Labelled photos from "Image", an image-classification folder in liside163/TFL. The possible labels are: fault, normal.

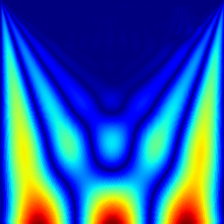
Label: normal

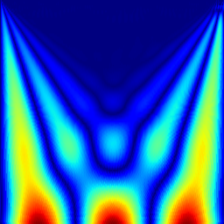
Label: fault

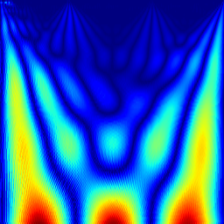
Label: normal

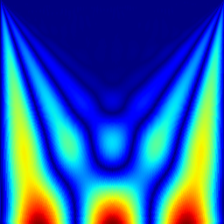
Label: fault

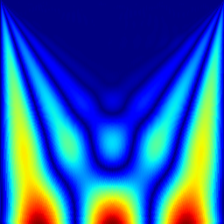
Label: normal

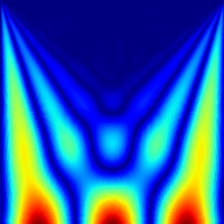
Label: fault
